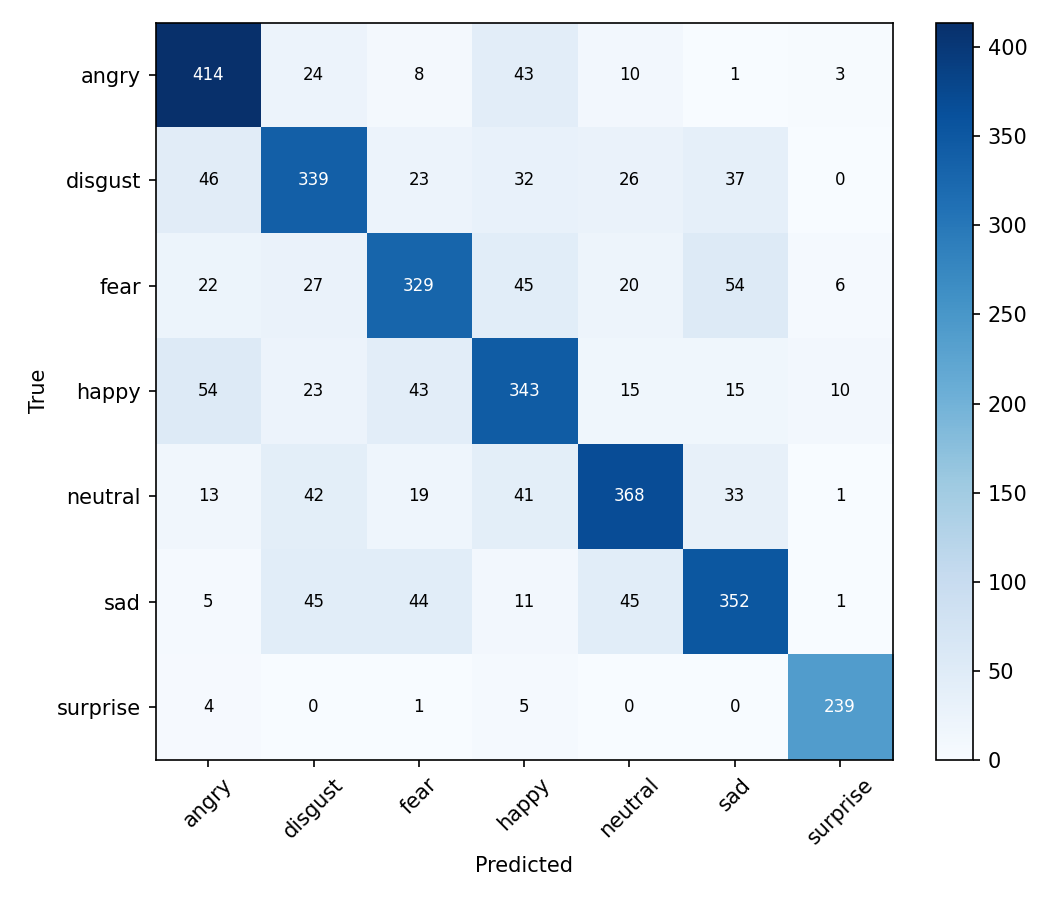

Source data for this figure (header and first rows):
414, 24, 8, 43, 10, 1, 3
46, 339, 23, 32, 26, 37, 0
22, 27, 329, 45, 20, 54, 6
54, 23, 43, 343, 15, 15, 10
13, 42, 19, 41, 368, 33, 1
5, 45, 44, 11, 45, 352, 1
4, 0, 1, 5, 0, 0, 239
